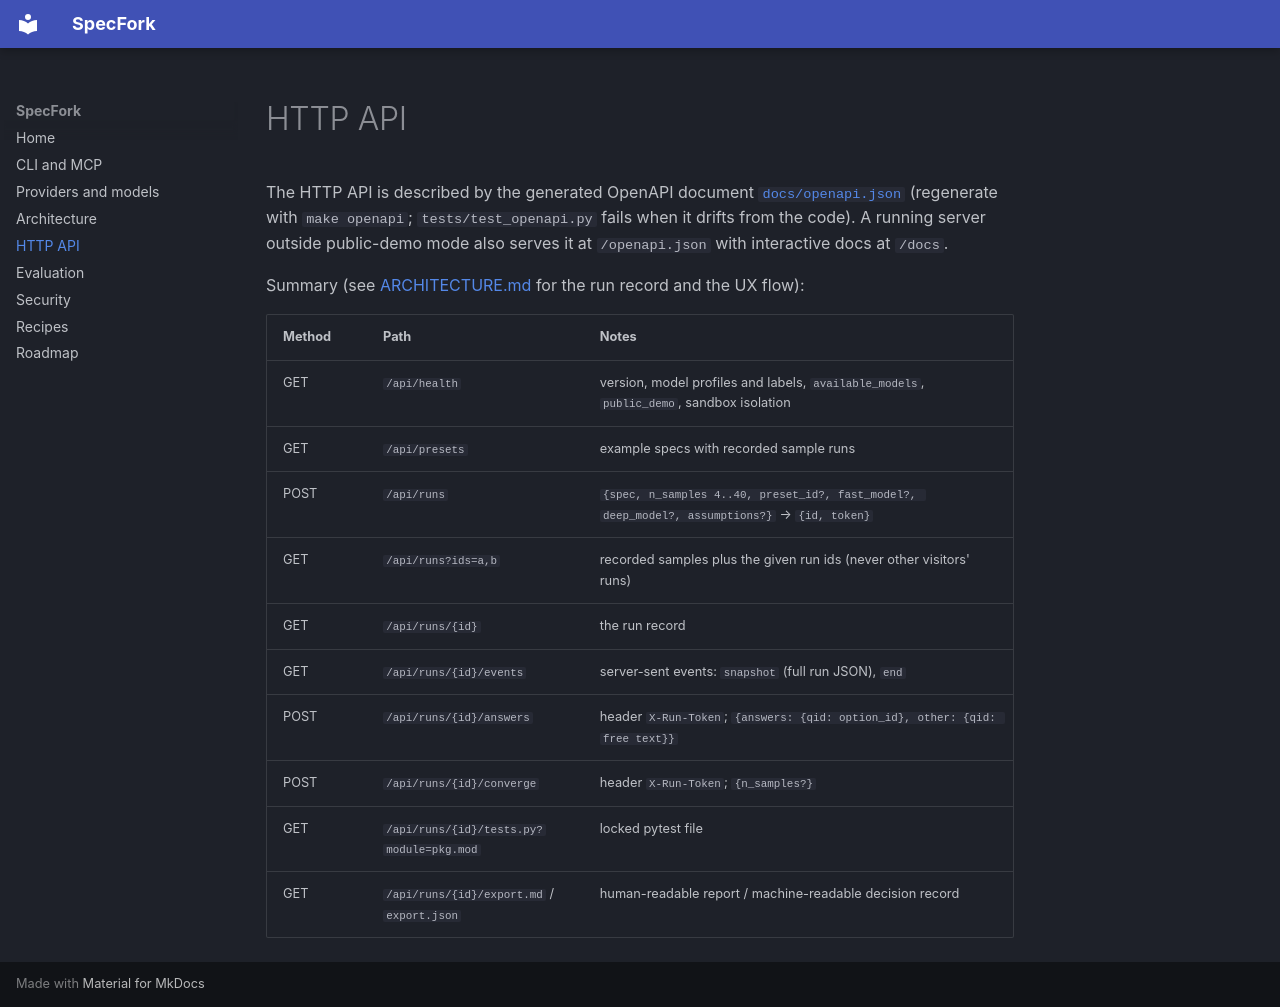

repository: maestrosatyam/SpecFork · page: API_CONTRACT/index.html · generator: mkdocs

# HTTP API

The HTTP API is described by the generated OpenAPI document [`docs/openapi.json`](openapi.json) (regenerate with
`make openapi`; `tests/test_openapi.py` fails when it drifts from the code). A running server outside
public-demo mode also serves it at `/openapi.json` with interactive docs at `/docs`.

Summary (see [ARCHITECTURE.md](ARCHITECTURE.md) for the run record and the UX flow):

| Method | Path | Notes |
|---|---|---|
| GET | `/api/health` | version, model profiles and labels, `available_models`, `public_demo`, sandbox isolation |
| GET | `/api/presets` | example specs with recorded sample runs |
| POST | `/api/runs` | `{spec, n_samples 4..40, preset_id?, fast_model?, deep_model?, assumptions?}` → `{id, token}` |
| GET | `/api/runs?ids=a,b` | recorded samples plus the given run ids (never other visitors' runs) |
| GET | `/api/runs/{id}` | the run record |
| GET | `/api/runs/{id}/events` | server-sent events: `snapshot` (full run JSON), `end` |
| POST | `/api/runs/{id}/answers` | header `X-Run-Token`; `{answers: {qid: option_id}, other: {qid: free text}}` |
| POST | `/api/runs/{id}/converge` | header `X-Run-Token`; `{n_samples?}` |
| GET | `/api/runs/{id}/tests.py?module=pkg.mod` | locked pytest file |
| GET | `/api/runs/{id}/export.md` / `export.json` | human-readable report / machine-readable decision record |
